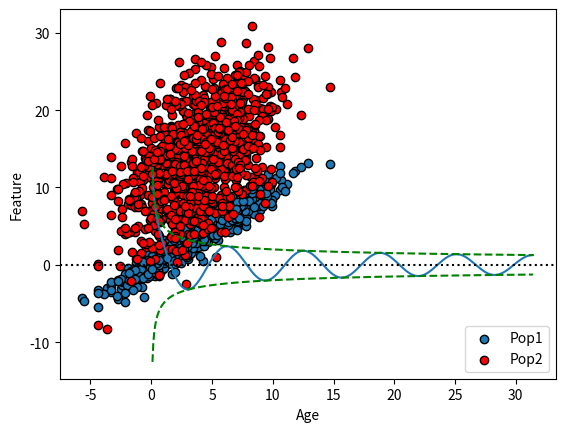

Python code for this plot:
import datetime

# Gets the date and time (Y-M-D H-M-S)
today_datetime = datetime.datetime.today()

# Can be added to a datetime object to offset the date and time by some delta
delta = datetime.timedelta(
    days=7,
    seconds=27,
    minutes=5,
    hours=8,
)

print(today_datetime)
print(today_datetime + delta)

import os

cwd = os.getcwd()

print(cwd)

notebook_path = os.path.join(cwd, "B-09-libraries.ipynb")

print(os.path.exists(notebook_path))

import math

def degrees2radians(degree):
    return degree * math.pi / 180

def radians2degrees(radian):
    return radian * 180 / math.pi

print(radians2degrees(math.pi / 2))
print(degrees2radians(180))

import numpy
import matplotlib.pyplot as plt

amplitude = 5
exponent = -0.4

x_data = numpy.linspace(0.1, numpy.pi * 10, 1000)
envelope = amplitude * x_data ** exponent

y_data = numpy.cos(x_data) * envelope

plt.plot(x_data, y_data)
plt.plot(x_data, envelope, c="g", ls="--")
plt.plot(x_data, -envelope, c="g", ls="--")
plt.grid()
plt.axhline(0, c="k", ls=":")

plt.xlabel("Foo")
plt.ylabel("Bar")

numpy.random.seed(123)
x = numpy.random.normal(4, 3, 1000)
y1 = numpy.random.normal(x, 1)
y2 = numpy.random.normal(x + 10, 5)

plt.grid()
plt.scatter(x, y1, edgecolors="k", label="Pop1")
plt.scatter(x, y2, color="r", edgecolors="k", label="Pop2")
plt.legend(loc="lower right")
plt.xlabel("Age")
plt.ylabel("Feature")